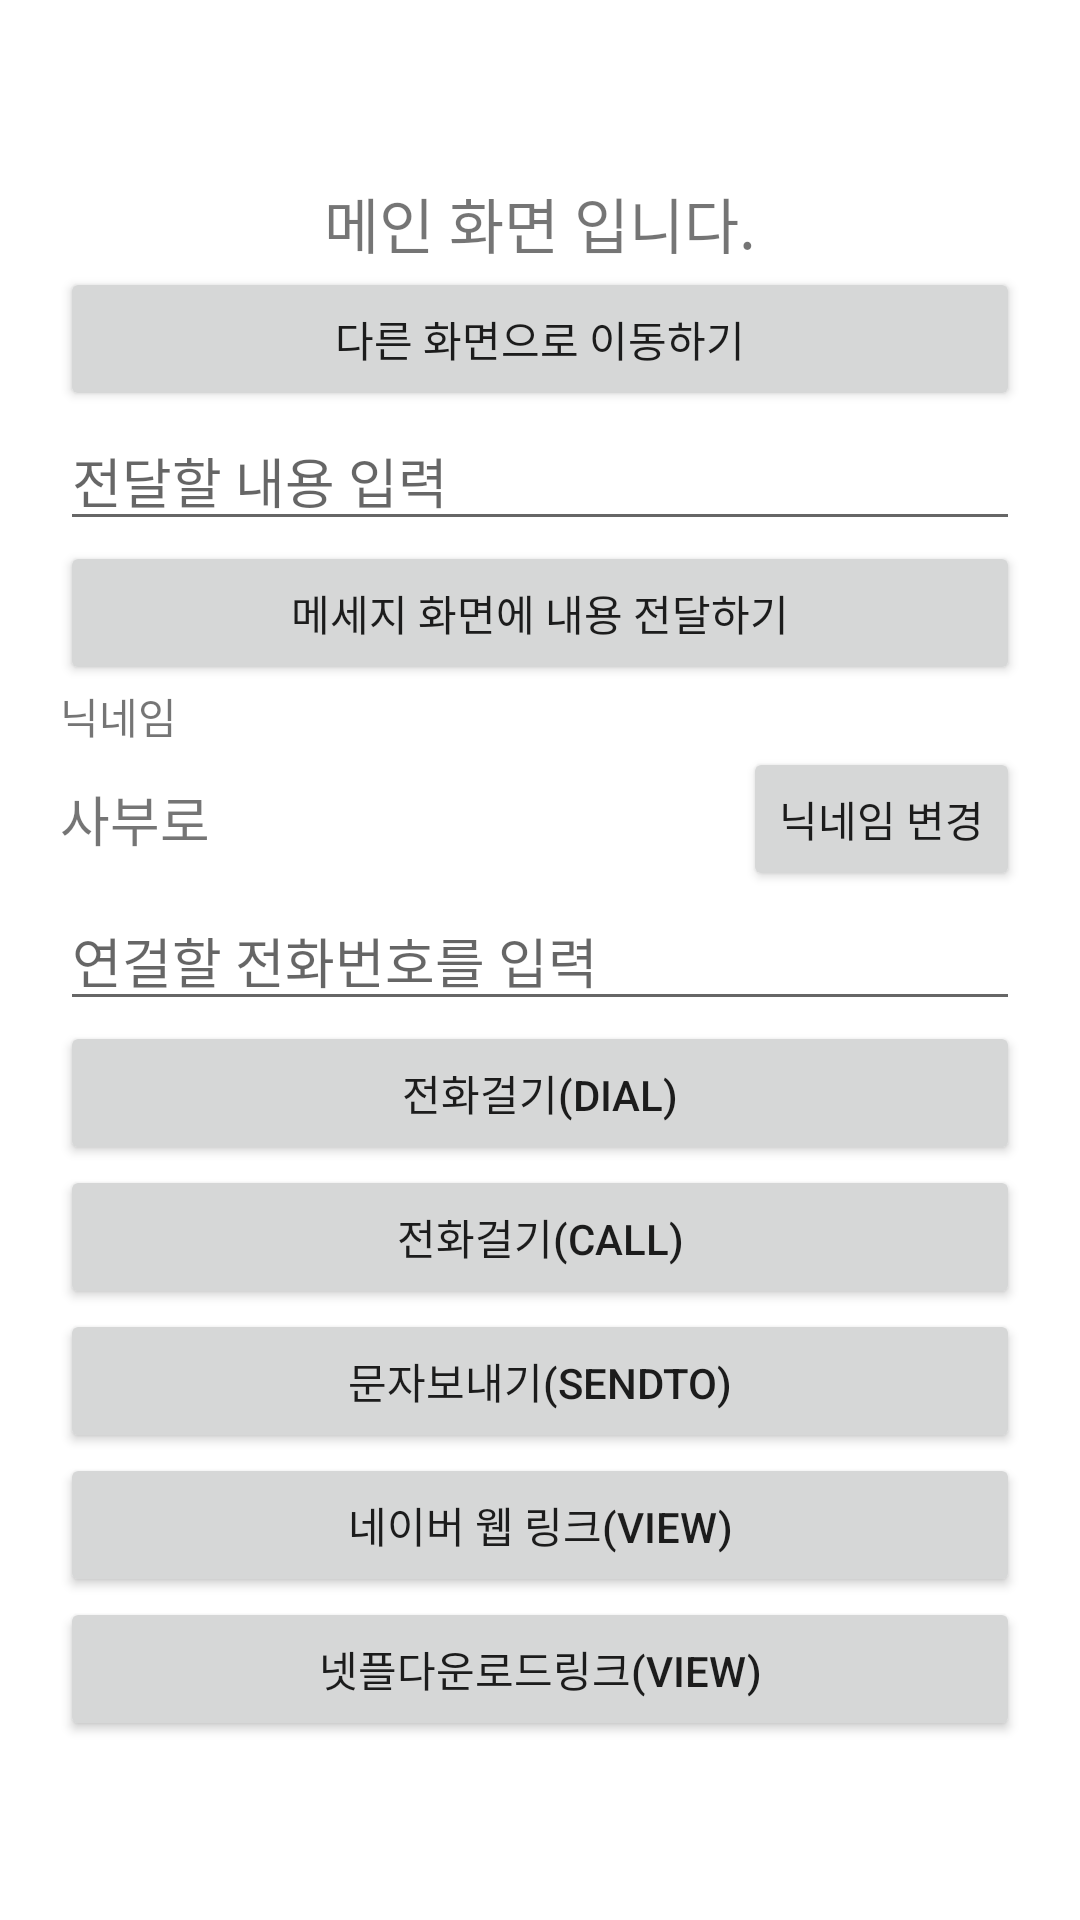

Here is an Android app screen rendered from its layout file. Give the layout XML and the strings, colors and styles it references.
<!-- AndroidManifest.xml: application theme Theme.Intent_210829 -->
<!-- res/layout/activity_main.xml -->
<?xml version="1.0" encoding="utf-8"?>
<LinearLayout xmlns:android="http://schemas.android.com/apk/res/android"
    xmlns:app="http://schemas.android.com/apk/res-auto"
    xmlns:tools="http://schemas.android.com/tools"
    android:layout_width="match_parent"
    android:layout_height="match_parent"
    android:orientation="vertical"
    android:gravity="center"
    android:padding="20dp"
    tools:context=".MainActivity">

    <TextView
        android:layout_width="wrap_content"
        android:layout_height="wrap_content"
        android:text="메인 화면 입니다."
        android:textSize="20sp" />

    <Button
        android:id="@+id/moveToOtherBtn"
        android:layout_width="match_parent"
        android:layout_height="wrap_content"
        android:text="다른 화면으로 이동하기" />

    <EditText
        android:id="@+id/messageEdt"
        android:layout_width="match_parent"
        android:layout_height="wrap_content"
        android:hint="전달할 내용 입력" />

    <Button
        android:id="@+id/sendMessageBtn"
        android:layout_width="match_parent"
        android:layout_height="wrap_content"
        android:text="메세지 화면에 내용 전달하기" />

    <TextView
        android:layout_width="match_parent"
        android:layout_height="wrap_content"
        android:text="닉네임" />


    <LinearLayout
        android:layout_width="match_parent"
        android:layout_height="wrap_content"
        android:gravity="center_vertical"
        android:orientation="horizontal">

        <TextView
            android:id="@+id/nicknameTxt"
            android:layout_width="wrap_content"
            android:layout_height="wrap_content"
            android:textSize="18sp"
            android:text="사부로" />

        <TextView
            android:layout_width="0dp"
            android:layout_height="wrap_content"
            android:layout_weight="1" />

        <Button
            android:id="@+id/editNicknameBtn"
            android:layout_width="wrap_content"
            android:layout_height="wrap_content"
            android:text="닉네임 변경" />

    </LinearLayout>

    <EditText
        android:id="@+id/phoneNumEdt"
        android:layout_width="match_parent"
        android:layout_height="wrap_content"
        android:hint="연걸할 전화번호를 입력"
        android:inputType="phone" />

    <Button
        android:id="@+id/dialBtn"
        android:layout_width="match_parent"
        android:layout_height="wrap_content"
        android:text="전화걸기(DIAL)"/>

    <Button
        android:id="@+id/callBtn"
        android:layout_width="match_parent"
        android:layout_height="wrap_content"
        android:text="전화걸기(CALL)"/>

    <Button
        android:id="@+id/smsBtn"
        android:layout_width="match_parent"
        android:layout_height="wrap_content"
        android:text="문자보내기(SENDTO)"/>

    <Button
        android:id="@+id/naverLinkBtn"
        android:layout_width="match_parent"
        android:layout_height="wrap_content"
        android:text="네이버 웹 링크(VIEW)"/>

    <Button
        android:id="@+id/netflixBtn"
        android:layout_width="match_parent"
        android:layout_height="wrap_content"
        android:text="넷플다운로드링크(VIEW)"/>



</LinearLayout>
<!-- resources referenced by this layout -->
<resources>
  <style name="Theme.Intent_210829" parent="Theme.MaterialComponents.DayNight.DarkActionBar">
          
          <item name="colorPrimary">@color/purple_500</item>
          <item name="colorPrimaryVariant">@color/purple_700</item>
          <item name="colorOnPrimary">@color/white</item>
          
          <item name="colorSecondary">@color/teal_200</item>
          <item name="colorSecondaryVariant">@color/teal_700</item>
          <item name="colorOnSecondary">@color/black</item>
          
          <item name="android:statusBarColor" tools:targetApi="l">?attr/colorPrimaryVariant</item>
          
      </style>
  <!-- not gathered from this repository: default colours our renderer supplied (Android Studio template values) -->
  <color name="purple_500">#FF6200EE</color>
  <color name="purple_700">#FF3700B3</color>
  <color name="teal_200">#FF03DAC5</color>
  <color name="teal_700">#FF018786</color>
  <color name="black">#FF000000</color>
  <color name="white">#FFFFFFFF</color>
</resources>
